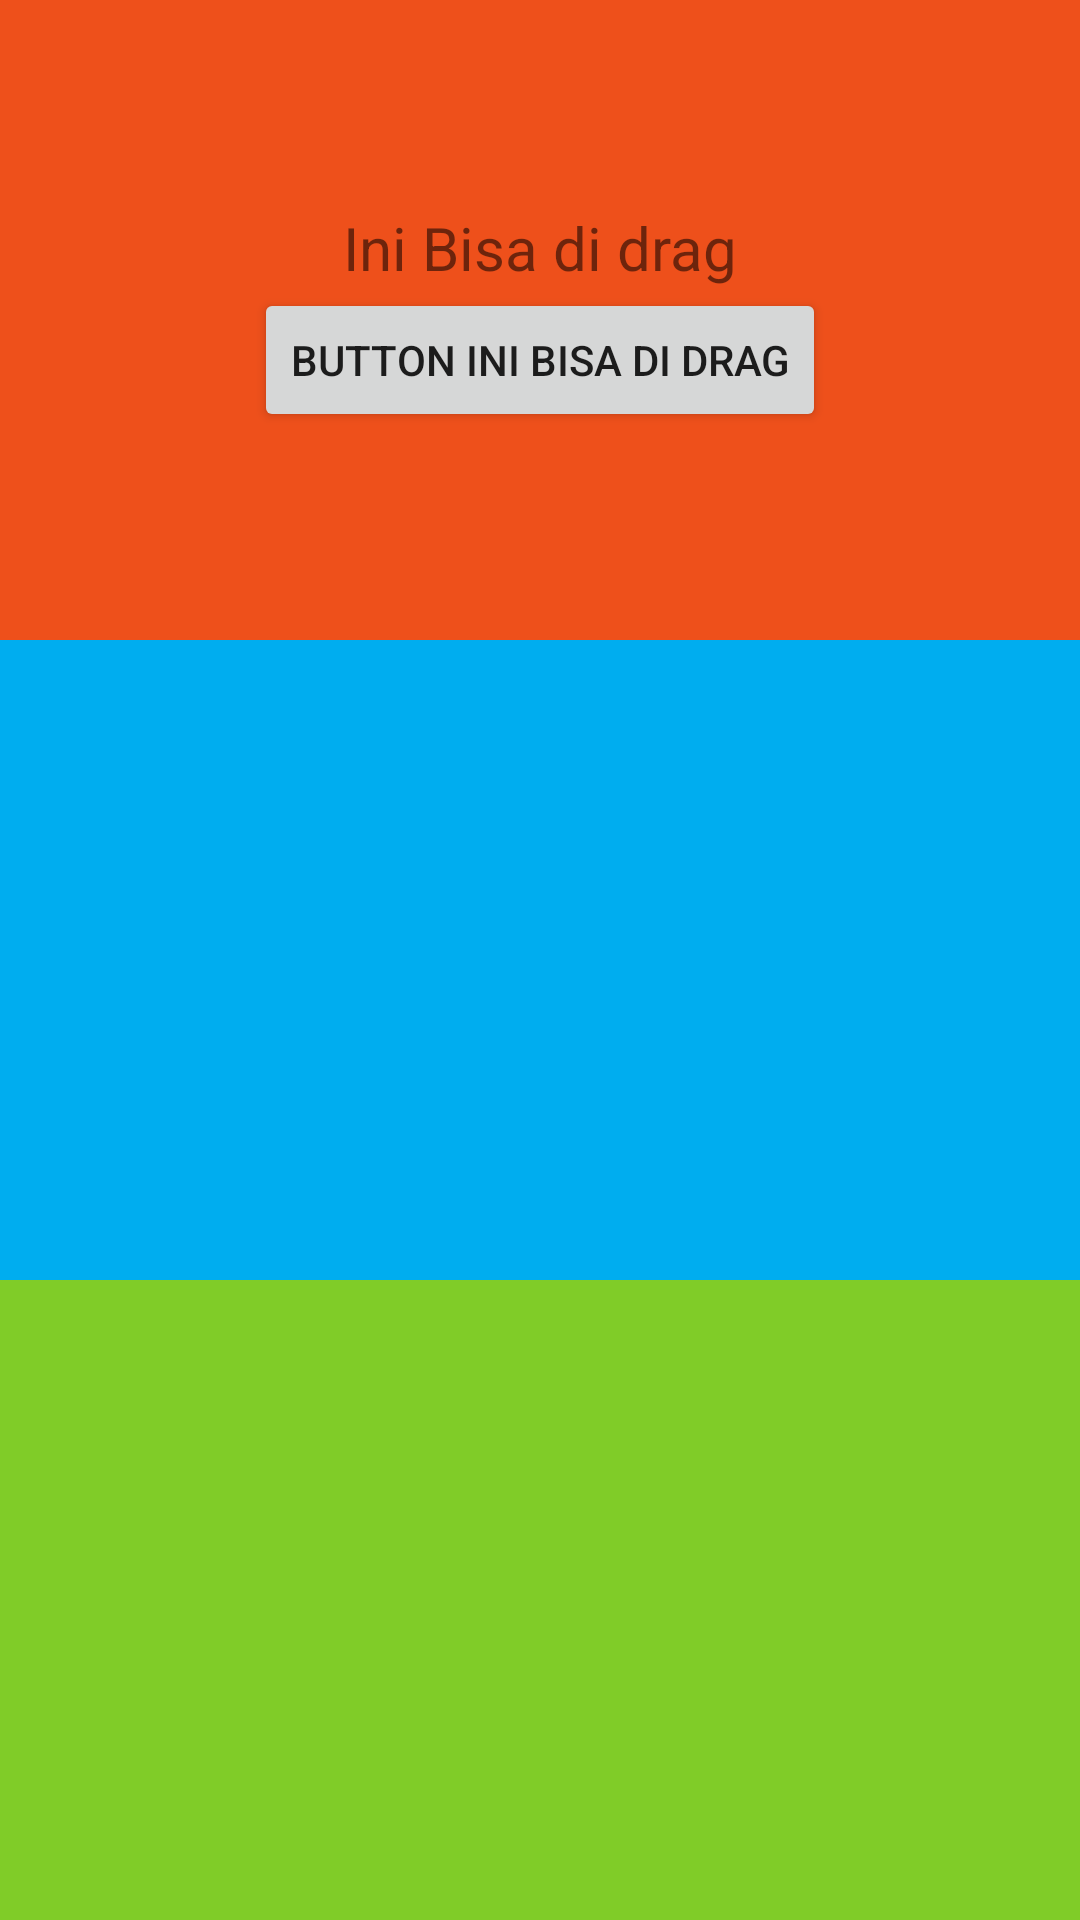

Produce the Android XML layout that renders to this screen, including the resource entries it uses.
<!-- AndroidManifest.xml: application theme AppTheme -->
<!-- res/layout/activity_drag_drop.xml -->
<?xml version="1.0" encoding="utf-8"?>
<LinearLayout
    xmlns:android="http://schemas.android.com/apk/res/android"
    xmlns:app="http://schemas.android.com/apk/res-auto"
    xmlns:tools="http://schemas.android.com/tools"
    android:layout_width="match_parent"
    android:layout_height="match_parent"
    android:orientation="vertical"
    tools:context=".ui.dragndrop.DragDropActivity">
    
    <LinearLayout
        android:layout_width="match_parent"
        android:layout_height="0dp"
        android:gravity="center"
        android:background="#EE501b"
        android:layout_weight="1"
        android:orientation="vertical"
        android:id="@+id/llPertama">

        <TextView
            android:layout_width="wrap_content"
            android:layout_height="wrap_content"
            android:id="@+id/tvDrag"
            android:textSize="20sp"
            android:text="Ini Bisa di drag" />

        <ImageView
            android:layout_width="wrap_content"
            android:layout_height="wrap_content"
            android:id="@+id/imgDrag"
            app:srcCompat="@drawable/qrcode" />
        
        <Button
            android:layout_width="wrap_content"
            android:layout_height="wrap_content"
            android:id="@+id/btnDrag"
            android:text="Button Ini bisa di drag" />

    </LinearLayout>
    
    <LinearLayout
        android:layout_width="match_parent"
        android:layout_height="0dp"
        android:layout_weight="1"
        android:gravity="center"
        android:background="#00ADEF"
        android:orientation="vertical"
        android:id="@+id/llKedua" />

    <LinearLayout
        android:layout_width="match_parent"
        android:layout_height="0dp"
        android:layout_weight="1"
        android:gravity="center"
        android:background="#80CC28"
        android:orientation="vertical"
        android:id="@+id/llKetiga" />

</LinearLayout>
<!-- resources referenced by this layout -->
<resources>
  <style name="AppTheme" parent="Theme.AppCompat.Light.DarkActionBar">
          
          <item name="colorPrimary">@color/colorPrimary</item>
          <item name="colorPrimaryDark">@color/colorPrimaryDark</item>
          <item name="colorAccent">@color/colorAccent</item>
      </style>
  <color name="colorPrimary">#795548</color>
  <color name="colorPrimaryDark">#5D4037</color>
  <color name="colorAccent">#03DAC5</color>
</resources>
